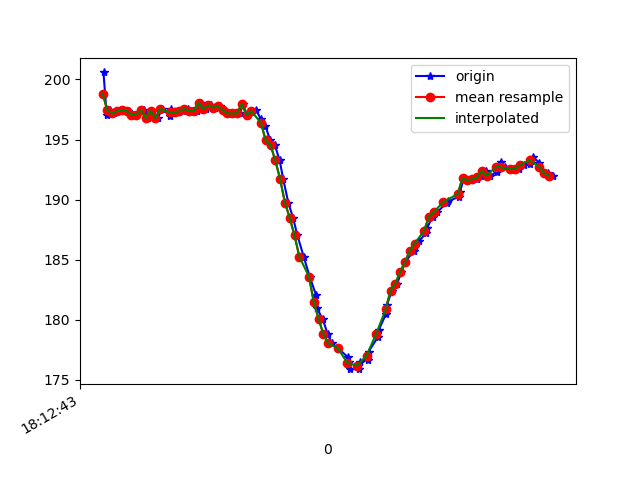

Data behind this chart, as committed beside it:
1617819163944, 514807566060162, 200.58594, -256.64062, -75.68359
1617819163957, 514807581870197, 197.1, -234.1, -64.26
1617819163973, 514807600915491, 197.5, -234.2, -63.38
1617819163987, 514807619869221, 197.2, -234.3, -63.77
1617819164007, 514807638914514, 197.4, -233.7, -64.06
1617819164025, 514807657959808, 197.5, -234.2, -63.57
1617819164044, 514807677005101, 197.4, -233.7, -63.77
1617819164067, 514807696080916, 197.1, -233.8, -63.09
1617819164083, 514807715034646, 197.1, -233.9, -64.06
1617819164113, 514807734842972, 197.5, -234, -63.57
1617819164128, 514807753583053, 196.8, -234.2, -63.09
1617819164146, 514807772597825, 197.4, -233.9, -63.18
1617819164170, 514807791612597, 196.8, -234.2, -63.38
1617819164188, 514807810718934, 197.6, -234, -64.16
1617819164222, 514807829916834, 197, -234.6, -64.45
1617819164225, 514807849480990, 197.6, -234.7, -64.26
1617819164240, 514807868526283, 197.3, -234.1, -64.26
1617819164256, 514807887418970, 197.3, -234.5, -63.77
1617819164277, 514807906464264, 197.4, -234, -63.38
1617819164295, 514807925509558, 197.6, -233.1, -62.89
1617819164317, 514807944554851, 197.4, -232.5, -61.82
1617819164332, 514807963600145, 197.4, -230.8, -58.89
1617819164352, 514807982645438, 198, -227.3, -56.05
1617819164372, 514808001660211, 197.6, -223.9, -50.88
1617819164394, 514808020766547, 197.9, -221.9, -45.02
1617819164409, 514808039781319, 197.7, -219.6, -38.09
1617819164428, 514808058796092, 197.8, -218, -29.79
1617819164447, 514808077871906, 197.5, -218.7, -21.29
1617819164466, 514808096917200, 197.2, -220.4, -13.67
1617819164495, 514808116206664, 197.2, -223.5, -6.836
1617819164512, 514808135160394, 197.2, -226.1, -0.8789
1617819164525, 514808154236209, 197.9, -228.5, 1.953
1617819164541, 514808173403588, 197.1, -229.1, 3.32
1617819164562, 514808192448881, 197.3, -228.5, 1.953
1617819164579, 514808211402611, 197.5, -227.7, 0.5859
1617819164601, 514808230600511, 196.7, -227.1, -0.1953
1617819164619, 514808249615283, 196.1, -226.9, -0.7812
1617819164639, 514808268569013, 194.9, -227.7, 0.3906
1617819164658, 514808287583785, 194.5, -228, 1.074
1617819164678, 514808306629079, 193.3, -227.9, 1.172
1617819164693, 514808325735415, 191.7, -227.3, 0.8789
1617819164714, 514808344841751, 189.7, -226.7, 0.4883
1617819164734, 514808363856524, 188.5, -226.7, -1.074
1617819164752, 514808382901817, 187, -225.9, -1.172
1617819164778, 514808401947111, 185.3, -226.3, -1.172
1617819164803, 514808421297618, 183.6, -226, -1.562
1617819164830, 514808440556560, 182, -226.5, -1.953
1617819164833, 514808459784982, 181, -225.5, -4.395
1617819164857, 514808478982882, 180.1, -223.6, -7.52
1617819164878, 514808498180782, 178.8, -222.5, -11.62
1617819164896, 514808517378682, 178, -221.7, -16.5
1617819164920, 514808537156487, 177.6, -221.2, -20.7
1617819164964, 514808556140738, 176.9, -220.6, -23.44
1617819164967, 514808575216553, 176.5, -220.2, -24.22
1617819164973, 514808594261847, 175.9, -220.4, -25.88
1617819165008, 514808613307140, 175.9, -220.7, -26.86
1617819165011, 514808632596604, 176.5, -220.6, -29.1
1617819165047, 514808651855547, 176.7, -221.2, -31.84
1617819165049, 514808671053447, 177.3, -221, -33.5
1617819165086, 514808690403954, 178.5, -221.2, -34.57
1617819165090, 514808709540811, 179.1, -221, -37.6
... 38 more rows
